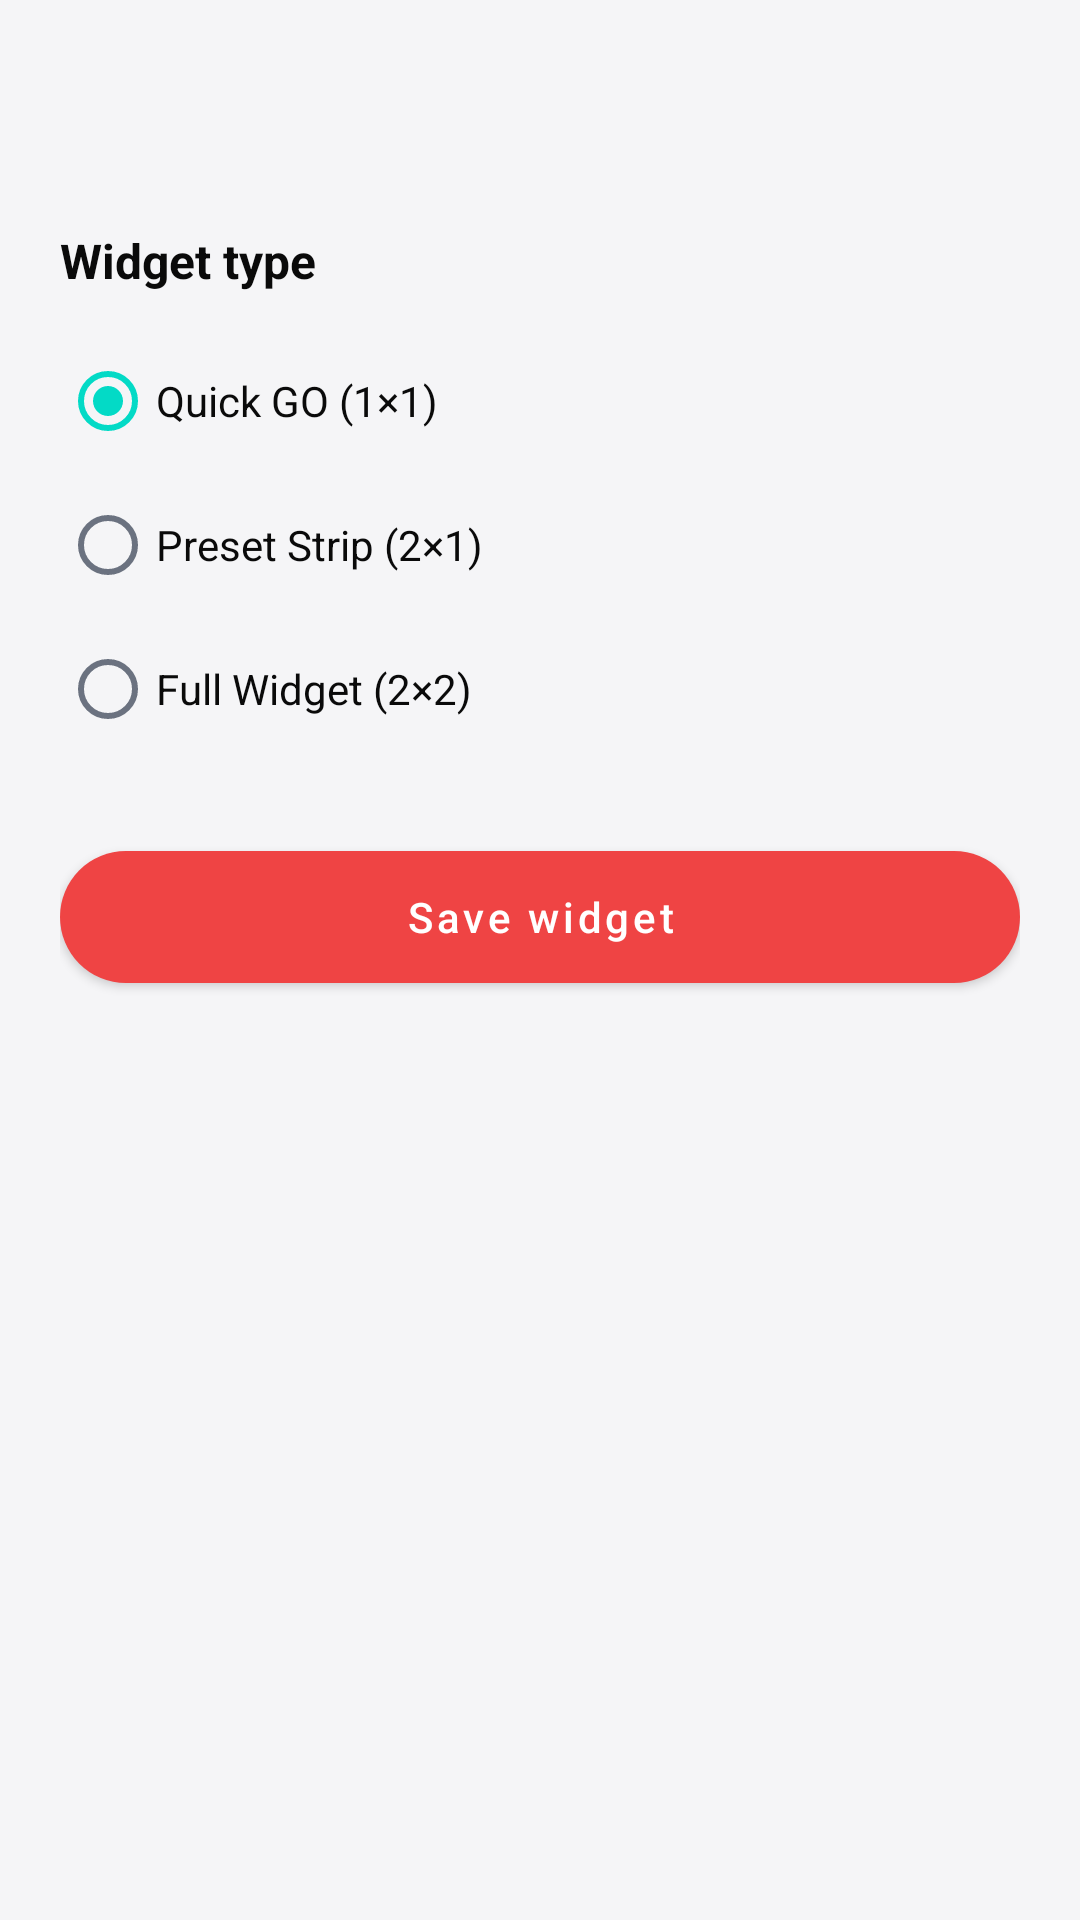

Produce the Android XML layout that renders to this screen, including the resource entries it uses.
<!-- AndroidManifest.xml: activity theme Theme.CrossSafe.Dark -->
<!-- res/layout/activity_widget_config.xml -->
<?xml version="1.0" encoding="utf-8"?>
<LinearLayout
    xmlns:android="http://schemas.android.com/apk/res/android"
    xmlns:app="http://schemas.android.com/apk/res-auto"
    android:layout_width="match_parent"
    android:layout_height="match_parent"
    android:orientation="vertical"
    android:background="@color/colorBackground">

    <com.google.android.material.appbar.MaterialToolbar
        android:id="@+id/toolbar"
        android:layout_width="match_parent"
        android:layout_height="?attr/actionBarSize"
        android:background="@color/colorBackground"
        app:titleTextColor="@color/colorText"
        app:navigationIconTint="@color/colorText" />

    <ScrollView
        android:layout_width="match_parent"
        android:layout_height="0dp"
        android:layout_weight="1">

        <LinearLayout
            android:layout_width="match_parent"
            android:layout_height="wrap_content"
            android:orientation="vertical"
            android:padding="20dp">

            <TextView
                android:text="Widget type"
                android:textColor="@color/colorText"
                android:textSize="16sp"
                android:textStyle="bold"
                android:layout_width="match_parent"
                android:layout_height="wrap_content"
                android:layout_marginBottom="12dp" />

            <RadioGroup
                android:id="@+id/rgWidgetType"
                android:layout_width="match_parent"
                android:layout_height="wrap_content"
                android:layout_marginBottom="24dp">

                <RadioButton
                    android:id="@+id/rbQuickGo"
                    android:text="Quick GO (1×1)"
                    android:textColor="@color/colorText"
                    android:layout_width="match_parent"
                    android:layout_height="48dp"
                    android:checked="true" />

                <RadioButton
                    android:id="@+id/rbPresetStrip"
                    android:text="Preset Strip (2×1)"
                    android:textColor="@color/colorText"
                    android:layout_width="match_parent"
                    android:layout_height="48dp" />

                <RadioButton
                    android:id="@+id/rbFullWidget"
                    android:text="Full Widget (2×2)"
                    android:textColor="@color/colorText"
                    android:layout_width="match_parent"
                    android:layout_height="48dp" />
            </RadioGroup>

            <com.google.android.material.button.MaterialButton
                android:id="@+id/btnSaveWidget"
                android:layout_width="match_parent"
                android:layout_height="56dp"
                android:text="Save widget"
                android:textAllCaps="false"
                app:cornerRadius="28dp" />

        </LinearLayout>
    </ScrollView>

</LinearLayout>
<!-- resources referenced by this layout -->
<resources>
  <color name="colorBackground">#F5F5F7</color>
  <color name="colorText">#0A0A0A</color>
  <style name="Theme.CrossSafe.Dark" parent="Theme.CrossSafe.Base" />
  <style name="Theme.CrossSafe.Base" parent="Theme.MaterialComponents.DayNight.NoActionBar">
          <item name="colorPrimary">@color/colorPrimary</item>
          <item name="colorPrimaryVariant">@color/colorPrimaryDark</item>
          <item name="colorOnPrimary">#FFFFFF</item>
          <item name="android:windowBackground">@color/colorBackground</item>
          <item name="android:statusBarColor">@android:color/transparent</item>
          <item name="android:navigationBarColor">@android:color/transparent</item>
          <item name="android:textColorPrimary">@color/colorText</item>
          <item name="android:textColorSecondary">@color/colorTextSecondary</item>
      </style>
  <color name="colorPrimary">#EF4444</color>
  <color name="colorPrimaryDark">#B91C1C</color>
  <color name="colorTextSecondary">#6B7280</color>
</resources>
